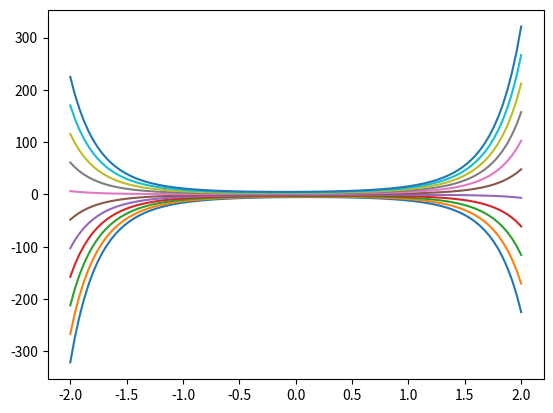

Here is the Python script that generated this plot: (Note: this script raises an exception after producing the figure.)
import numpy as np
import matplotlib.pyplot as plt
from random import randint
import math
import scipy.special as sp

C=range(-5,6)

def f(x, C):
	return np.exp(x**2)*(C+(np.sqrt(np.pi)/2)*sp.erf(x));


x=np.linspace(-2,2,100)
fig = plt.figure()



for i in range(len(C)):
	plt.plot(x, f(x, C[i]))
	i+=1

plt.plot(x, f(np.sqrt(np.pi)/2,0), 'green')
plt.ylim(-15,15)
plt.title('FUNCION ERROR', color = 'magenta')

plt.show() 


